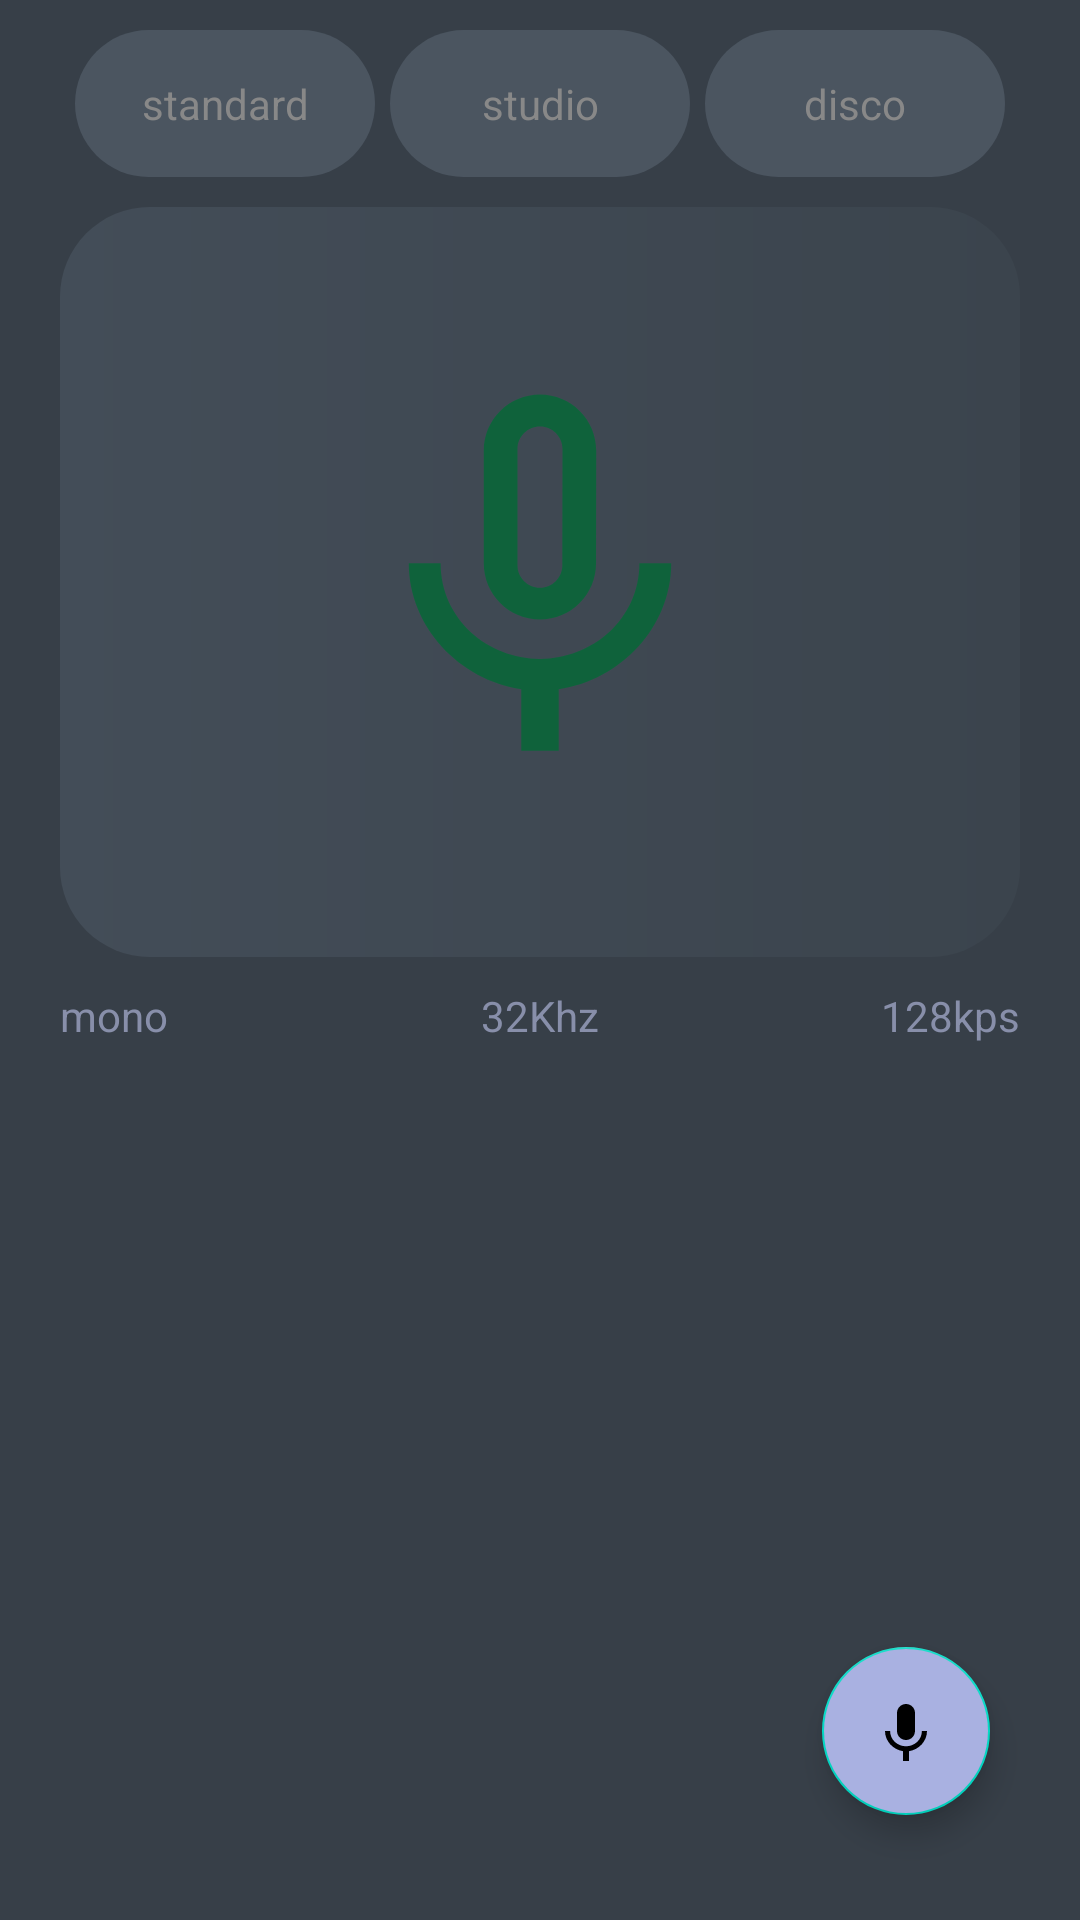

Write the Android layout XML for this screen, with the resource values it uses.
<!-- AndroidManifest.xml: application theme Theme.VoiceRecoder -->
<!-- res/layout/fragment_fragement1.xml -->
<?xml version="1.0" encoding="utf-8"?>
<FrameLayout xmlns:android="http://schemas.android.com/apk/res/android"
    xmlns:tools="http://schemas.android.com/tools"
    android:layout_width="match_parent"
    android:layout_height="match_parent"
    xmlns:app="http://schemas.android.com/apk/res-auto"
    tools:context=".fragement.Fragment1"
    android:background="#373F48">


    <RelativeLayout
        android:layout_width="match_parent"
        android:layout_height="match_parent"

        >
        <RadioGroup
            android:layout_marginTop="10dp"
            android:id="@+id/RadioGroup"
            android:layout_width="wrap_content"
            android:layout_height="wrap_content"
            android:orientation="horizontal"
            android:layout_centerHorizontal="true"
            >


            <RadioButton
                android:id="@+id/radioBtnStandard"
                android:layout_width="100dp"
                android:layout_height="49dp"
                android:text="standard"
                android:textAlignment="center"
                android:button="@drawable/radio_null"
                android:textColor="@drawable/radio_text_selector"
                android:background="@drawable/radio_selector"/>
            <RadioButton
                android:id="@+id/radioBtnStudio"
                android:layout_width="100dp"
                android:layout_height="49dp"
                android:layout_marginStart="5dp"
                android:layout_marginEnd="5dp"
                android:text="studio"
                android:textAlignment="center"
                android:button="@drawable/radio_null"
                android:textColor="@drawable/radio_text_selector"
                android:background="@drawable/radio_selector"/>
            <RadioButton
                android:id="@+id/radioBtnDisco"
                android:layout_width="100dp"
                android:layout_height="49dp"
                android:text="disco"
                android:textAlignment="center"
                android:button="@drawable/radio_null"
                android:textColor="@drawable/radio_text_selector"
                android:background="@drawable/radio_selector"/>
        </RadioGroup>



        <RelativeLayout
            android:id="@+id/layoutImg"
            android:layout_width="match_parent"
            android:layout_height="250dp"
            android:layout_centerHorizontal="true"
            android:layout_marginStart="20dp"
            android:layout_below="@+id/RadioGroup"
            android:layout_marginTop="10dp"
            android:layout_marginEnd="20dp"
            android:layout_marginBottom="10dp"
            android:background="@drawable/layout_visualizer">

            <ImageView
                android:id="@+id/ImageViewdesc"
                android:layout_width="match_parent"
                android:layout_height="150dp"
                android:layout_centerInParent="true"
                android:layout_marginStart="30dp"
                android:layout_marginEnd="30dp"
                android:layout_marginBottom="1dp"
                android:src="@drawable/ic_baseline_mic_none_24"
                 />

            <TextView
                android:id="@+id/textViewDesc"
                android:layout_width="wrap_content"
                android:layout_height="wrap_content"
                android:layout_below="@+id/ImageViewdesc"
                android:layout_alignParentStart="true"
                android:layout_alignParentEnd="true"
                android:layout_alignParentBottom="true"
                android:layout_marginStart="15dp"
                android:layout_marginTop="5dp"
                android:layout_marginEnd="15dp"
                android:layout_marginBottom="15dp"
                android:textColor="#AAAAAA"
                android:textSize="12sp" />
        </RelativeLayout>

  <RelativeLayout
      android:layout_width="match_parent"
      android:layout_height="wrap_content"
      android:layout_below="@id/layoutImg"
      android:layout_alignParentStart="true"
      android:layout_alignParentEnd="true">

      <TextView
          android:id="@+id/tvKhz"
          android:layout_width="wrap_content"
          android:layout_height="wrap_content"
         android:text="32Khz"
          android:textColor="#888FAA"
          android:layout_centerHorizontal="true"/>
      <TextView
          android:id="@+id/tvChannel"
          android:layout_width="wrap_content"
          android:layout_height="wrap_content"
         android:text="mono"
          android:textColor="#888FAA"
          android:layout_alignParentStart="true"
          android:layout_marginStart="20dp"/>
      <TextView
          android:id="@+id/tvKbps"
          android:layout_width="wrap_content"
          android:layout_height="wrap_content"
         android:text="128kps"
          android:textColor="#888FAA"
          android:layout_alignParentEnd="true"
          android:layout_marginEnd="20dp"/>
  </RelativeLayout>






        <com.google.android.material.floatingactionbutton.FloatingActionButton
            android:id="@+id/btn"
            android:layout_width="wrap_content"
            android:contentDescription="@string/app_name"
            android:layout_height="wrap_content"
            android:src="@drawable/baseline_keyboard_voice_24"
            android:layout_alignParentBottom="true"
            android:layout_alignParentEnd="true"
            android:layout_marginEnd="30dp"
            android:backgroundTint="#A9B1E1"
            android:layout_marginBottom="35dp"/>
    </RelativeLayout>

</FrameLayout>
<!-- resources referenced by this layout -->
<resources>
  <!-- drawable baseline_keyboard_voice_24 (drawable) -->
  <vector android:height="24dp" android:tint="#CBCBFF"
      android:viewportHeight="24" android:viewportWidth="24"
      android:width="24dp" xmlns:android="http://schemas.android.com/apk/res/android">
      <path android:fillColor="@android:color/white" android:pathData="M12,15c1.66,0 2.99,-1.34 2.99,-3L15,6c0,-1.66 -1.34,-3 -3,-3S9,4.34 9,6v6c0,1.66 1.34,3 3,3zM17.3,12c0,3 -2.54,5.1 -5.3,5.1S6.7,15 6.7,12L5,12c0,3.42 2.72,6.23 6,6.72L11,22h2v-3.28c3.28,-0.48 6,-3.3 6,-6.72h-1.7z"/>
  </vector>
  <!-- drawable ic_baseline_mic_none_24 (drawable) -->
  <vector android:height="24dp" android:tint="#0F623B"
      android:viewportHeight="24" android:viewportWidth="24"
      android:width="24dp" xmlns:android="http://schemas.android.com/apk/res/android">
      <path android:fillColor="@android:color/white" android:pathData="M12,14c1.66,0 2.99,-1.34 2.99,-3L15,5c0,-1.66 -1.34,-3 -3,-3S9,3.34 9,5v6c0,1.66 1.34,3 3,3zM10.8,4.9c0,-0.66 0.54,-1.2 1.2,-1.2 0.66,0 1.2,0.54 1.2,1.2l-0.01,6.2c0,0.66 -0.53,1.2 -1.19,1.2 -0.66,0 -1.2,-0.54 -1.2,-1.2L10.8,4.9zM17.3,11c0,3 -2.54,5.1 -5.3,5.1S6.7,14 6.7,11L5,11c0,3.41 2.72,6.23 6,6.72L11,21h2v-3.28c3.28,-0.48 6,-3.3 6,-6.72h-1.7z"/>
  </vector>
  <!-- drawable layout_visualizer (drawable) -->
  <?xml version="1.0" encoding="utf-8"?>
  <shape xmlns:android="http://schemas.android.com/apk/res/android">
     <gradient android:startColor="#434D58"
         android:endColor="#3B444D"/>
      <corners android:radius="30dp"/>
  </shape>
  <!-- drawable radio_selector (drawable) -->
  <?xml version="1.0" encoding="utf-8"?>
  <selector xmlns:android="http://schemas.android.com/apk/res/android">
   <item android:state_checked="true"
       android:drawable="@drawable/radio_selected"/>
   <item android:state_checked="false"
       android:drawable="@drawable/radio_not_selected"/>
  
  </selector>
  <!-- drawable radio_text_selector (drawable) -->
  <?xml version="1.0" encoding="utf-8"?>
  <selector xmlns:android="http://schemas.android.com/apk/res/android">
  <item android:state_checked="true"
      android:color="#FFFFFF"/>
  <item android:state_checked="false"
      android:color="#888888"/>
  
  
  </selector>
  <string name="app_name">Voice recoder</string>
  <style name="Theme.VoiceRecoder" parent="Theme.MaterialComponents.DayNight.NoActionBar">
          
          <item name="colorPrimary">@color/purple_500</item>
          <item name="colorPrimaryVariant">@color/purple_700</item>
          <item name="colorOnPrimary">@color/white</item>
          
          <item name="colorSecondary">@color/teal_200</item>
          <item name="colorSecondaryVariant">@color/teal_700</item>
          <item name="colorOnSecondary">@color/black</item>
          
          <item name="android:statusBarColor" tools:targetApi="l">?attr/colorPrimaryVariant</item>
          
      </style>
  <!-- drawable radio_selected (drawable) -->
  <?xml version="1.0" encoding="utf-8"?>
  <shape
      android:shape="rectangle"
      xmlns:android="http://schemas.android.com/apk/res/android">
  <solid android:color="#8086B3FC"/>
      <corners android:radius="30dp"/>
  </shape>
  <!-- drawable radio_not_selected (drawable) -->
  <?xml version="1.0" encoding="utf-8"?>
  <shape
      android:shape="rectangle"
      xmlns:android="http://schemas.android.com/apk/res/android">
  <solid android:color="#4B5560"/>
      <corners android:radius="30dp"/>
  </shape>
  <color name="purple_500">#62540F</color>
  <color name="purple_700">#2F363E</color>
  <color name="white">#FFFFFFFF</color>
  <color name="teal_200">#FF03DAC5</color>
  <color name="teal_700">#FF018786</color>
  <color name="black">#FF000000</color>
</resources>
